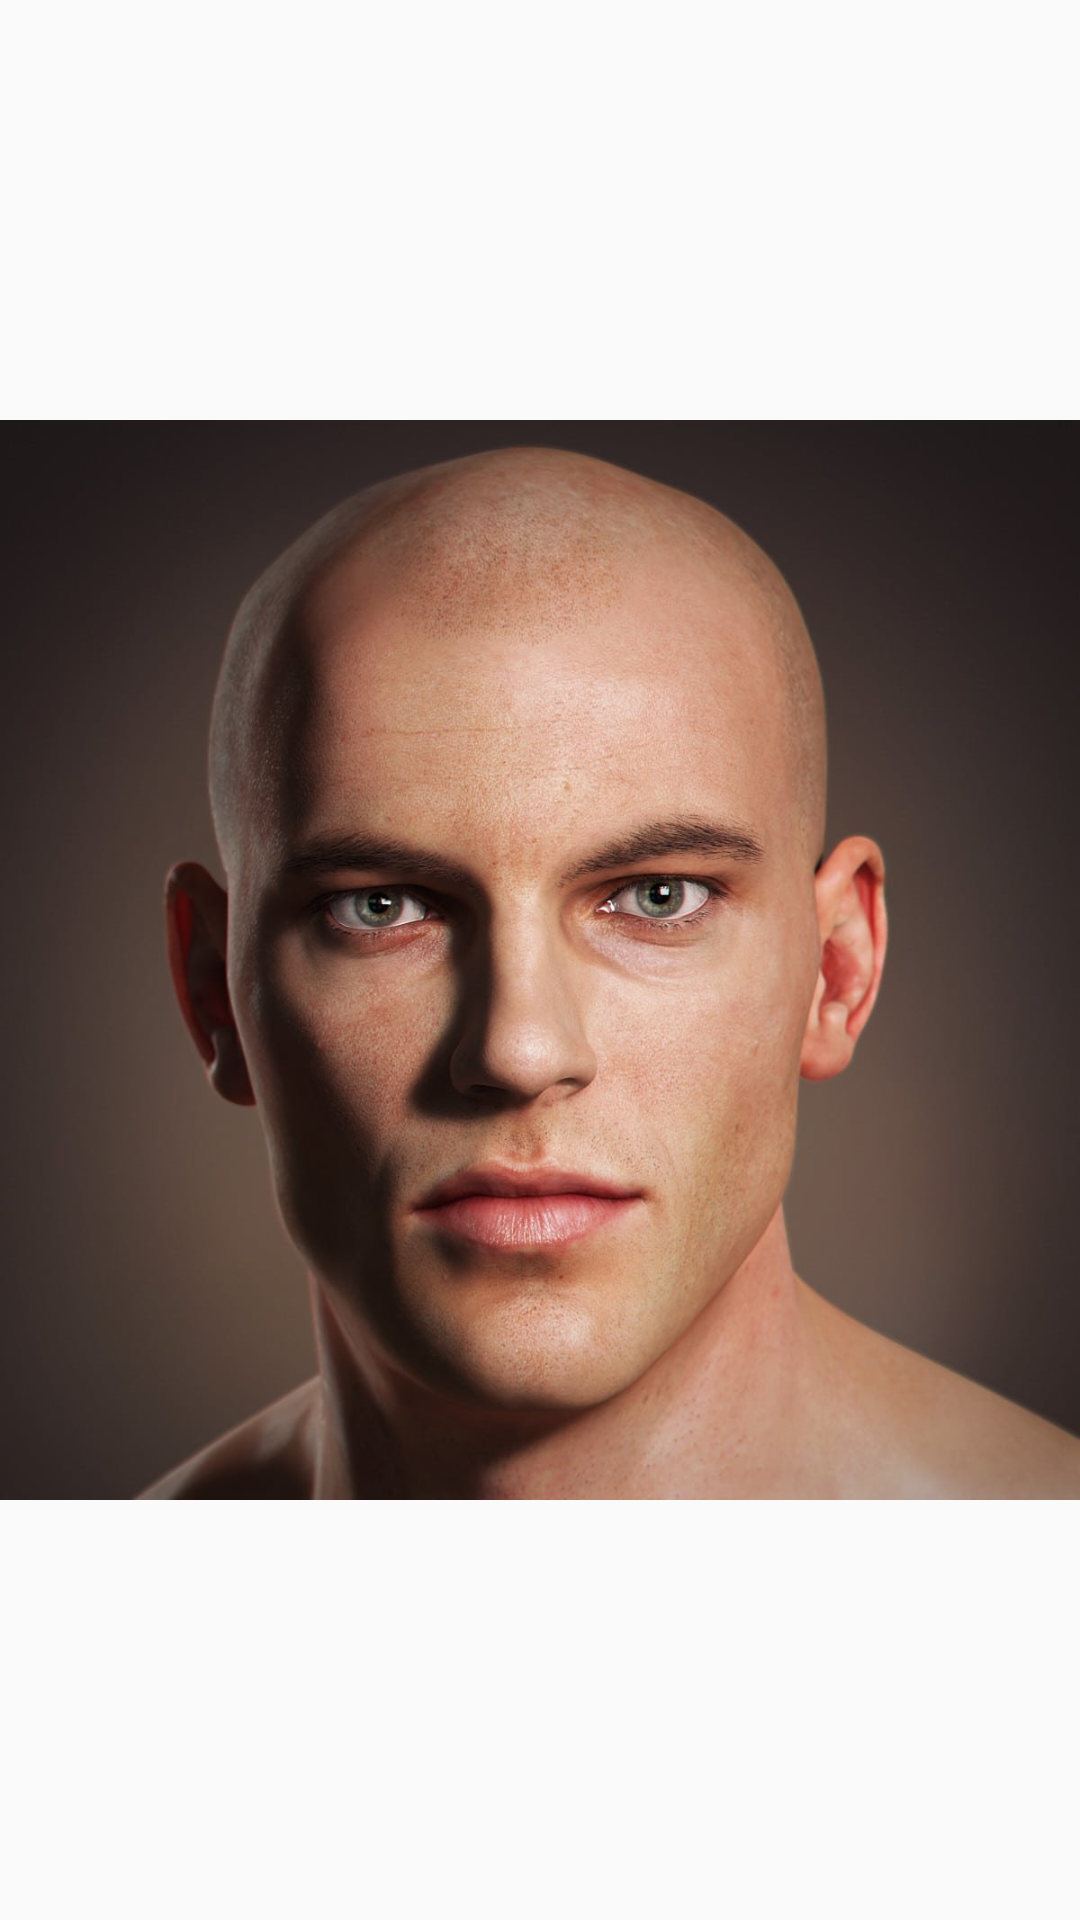

Write the Android layout XML for this screen, with the resource values it uses.
<!-- AndroidManifest.xml: application theme AppTheme -->
<!-- res/layout/pic_holder.xml -->
<?xml version="1.0" encoding="utf-8"?>

<androidx.constraintlayout.widget.ConstraintLayout xmlns:android="http://schemas.android.com/apk/res/android"
    xmlns:app="http://schemas.android.com/apk/res-auto"
    android:layout_width="match_parent"
    android:layout_height="match_parent">

    <ImageView
        android:id="@+id/iv_pic_hold"
        android:layout_width="wrap_content"
        android:layout_height="wrap_content"
        app:layout_constraintBottom_toBottomOf="parent"
        app:layout_constraintEnd_toEndOf="parent"
        app:layout_constraintStart_toStartOf="parent"
        app:layout_constraintTop_toTopOf="parent"
        app:srcCompat="@drawable/man" />

</androidx.constraintlayout.widget.ConstraintLayout>
<!-- resources referenced by this layout -->
<resources>
  <!-- drawable man: jpg bitmap (drawable, 114031 bytes) -->
  <style name="AppTheme" parent="Theme.AppCompat.Light.DarkActionBar">
          
          <item name="colorPrimary">@color/colorPrimary</item>
          <item name="colorPrimaryDark">@color/colorPrimaryDark</item>
          <item name="colorAccent">@color/colorAccent</item>
      </style>
  <color name="colorPrimary">#008577</color>
  <color name="colorPrimaryDark">#00574B</color>
  <color name="colorAccent">#D81B60</color>
</resources>
